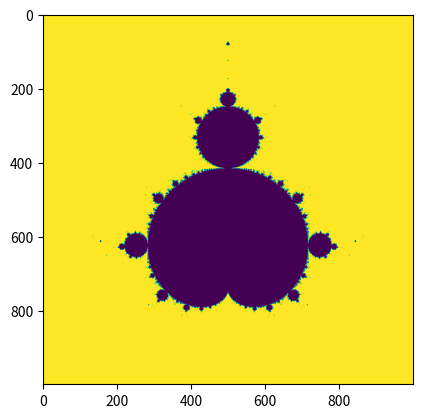

Write Python code to recreate this figure.
import numpy as np
import matplotlib.pyplot as plt

def mandelbrot_set(x_min=-2, x_max=1, y_min=-1.5, y_max=1.5, n=1000, k=100):
    x, y = np.mgrid[x_min:x_max:complex(0, n), y_min:y_max:complex(0, n)]
    c = x + y * 1j
    zn = 0
    divergence_matrix = np.zeros((np.shape(c)))

    for i in range(k):
        zn = zn**2 + c
        divergent = np.abs(zn) > 2
        divergent_now = divergent & (divergence_matrix == 0)
        divergence_matrix[divergent_now] = n+1
        zn[divergent] = 2

    return divergence_matrix / np.max(divergence_matrix)

n = 1000
k = 100

divergence_matrix = mandelbrot_set(n=n, k=k)
plt.imshow(divergence_matrix)
plt.show()